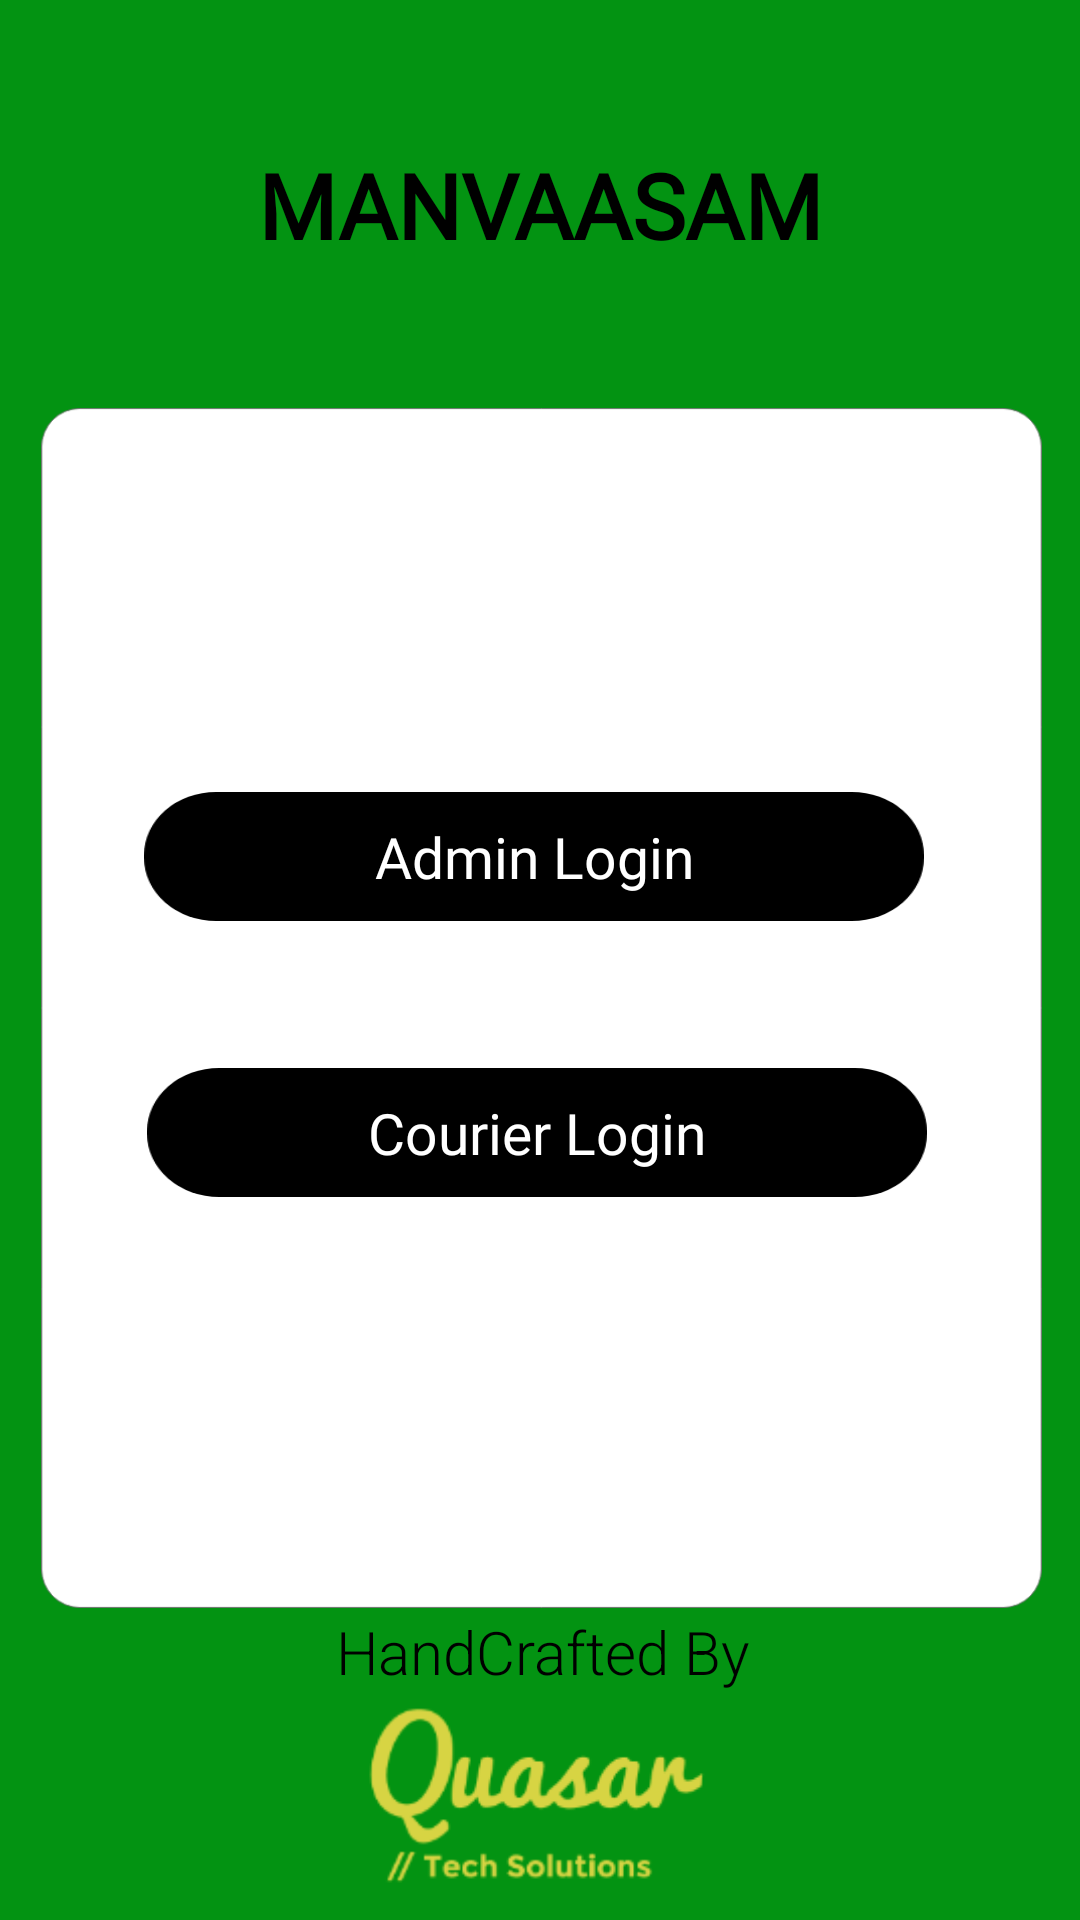

Android layout source for this screen:
<!-- AndroidManifest.xml: application theme AppTheme.NoActionBar -->
<!-- res/layout/activity_login_screen.xml -->
<?xml version="1.0" encoding="utf-8"?>
<androidx.constraintlayout.widget.ConstraintLayout xmlns:android="http://schemas.android.com/apk/res/android"
    xmlns:app="http://schemas.android.com/apk/res-auto"
    xmlns:tools="http://schemas.android.com/tools"
    android:layout_width="match_parent"
    android:layout_height="match_parent"
    android:background="#039312"
    tools:context=".login_screen">

    <ImageView
        android:id="@+id/imageView4"
        android:layout_width="499dp"
        android:layout_height="400dp"
        android:fadingEdge="vertical"
        app:layout_constraintBottom_toBottomOf="parent"
        app:layout_constraintEnd_toEndOf="parent"
        app:layout_constraintStart_toStartOf="parent"
        app:layout_constraintTop_toTopOf="parent"
        app:layout_constraintVertical_bias="0.567"
        app:srcCompat="@drawable/centerrect2"
        app:tintMode="src_over" />

    <TextView
        android:id="@+id/textView"
        android:layout_width="wrap_content"
        android:layout_height="wrap_content"
        android:fontFamily="@font/poppinsbold"
        android:gravity="center"
        android:text="MANVAASAM"
        android:textColor="@color/black"
        android:textSize="30dp"
        android:textStyle="bold"
        app:layout_constraintBottom_toTopOf="@+id/imageView4"
        app:layout_constraintEnd_toEndOf="parent"
        app:layout_constraintStart_toStartOf="parent"
        app:layout_constraintTop_toTopOf="parent" />


    <TextView
        android:id="@+id/textView3"
        android:layout_width="wrap_content"
        android:layout_height="wrap_content"
        android:layout_marginBottom="76dp"
        android:fontFamily="sans-serif-light"
        android:gravity="center"
        android:text="HandCrafted By"
        android:textColor="@color/black"
        android:textSize="20dp"
        app:layout_constraintBottom_toBottomOf="parent"
        app:layout_constraintEnd_toEndOf="parent"
        app:layout_constraintHorizontal_bias="0.503"
        app:layout_constraintStart_toStartOf="parent"
        app:layout_constraintTop_toBottomOf="@+id/imageView4"
        app:layout_constraintVertical_bias="1.0" />

    <ImageView
        android:id="@+id/quasartech1"
        android:layout_width="200dp"
        android:layout_height="139dp"
        app:layout_constraintBottom_toBottomOf="parent"
        app:layout_constraintEnd_toEndOf="parent"
        app:layout_constraintHorizontal_bias="0.516"
        app:layout_constraintStart_toStartOf="parent"
        app:layout_constraintTop_toBottomOf="@+id/textView3"
        app:layout_constraintVertical_bias="0.64"
        app:srcCompat="@drawable/quasarlogo" />

    <TextView
        android:id="@+id/adminlogbut"
        android:layout_width="260dp"
        android:layout_height="wrap_content"
        android:layout_marginStart="224dp"
        android:layout_marginLeft="224dp"
        android:layout_marginTop="128dp"
        android:layout_marginEnd="216dp"
        android:layout_marginRight="216dp"
        android:background="@drawable/cta_button2"
        android:fontFamily="@font/poppinsbold"
        android:gravity="center"
        android:text="Admin Login"
        android:textColor="@color/white"
        android:textSize="19dp"
        app:layout_constraintEnd_toEndOf="@+id/imageView4"
        app:layout_constraintHorizontal_bias="0.532"
        app:layout_constraintStart_toStartOf="@+id/imageView4"
        app:layout_constraintTop_toTopOf="@+id/imageView4" />

    <TextView
        android:id="@+id/signinbut"
        android:layout_width="260dp"
        android:layout_height="wrap_content"
        android:layout_marginStart="221dp"
        android:layout_marginLeft="221dp"
        android:layout_marginEnd="219dp"
        android:layout_marginRight="219dp"
        android:background="@drawable/cta_button2"
        android:fontFamily="@font/poppinsbold"
        android:gravity="center"
        android:text="Courier Login"
        android:textColor="@color/white"
        android:textSize="19dp"
        app:layout_constraintBottom_toBottomOf="@+id/imageView4"
        app:layout_constraintEnd_toEndOf="@+id/imageView4"
        app:layout_constraintHorizontal_bias="0.512"
        app:layout_constraintStart_toStartOf="@+id/imageView4"
        app:layout_constraintTop_toBottomOf="@+id/adminlogbut"
        app:layout_constraintVertical_bias="0.263" />

</androidx.constraintlayout.widget.ConstraintLayout>
<!-- resources referenced by this layout -->
<resources>
  <!-- drawable centerrect2: png bitmap (drawable-hdpi, 7774 bytes) -->
  <!-- drawable cta_button2: png bitmap (drawable-hdpi, 1671 bytes) -->
  <!-- drawable quasarlogo: png bitmap (drawable-hdpi, 5151 bytes) -->
  <style name="AppTheme.NoActionBar" parent="Theme.AppCompat.Light.DarkActionBar">
          <item name="windowActionBar">false</item>
          <item name="windowNoTitle">true</item>
         
      </style>
  <!-- not gathered from this repository: default colours our renderer supplied (Android Studio template values) -->
  <color name="black">#FF000000</color>
  <color name="white">#FFFFFFFF</color>
</resources>
